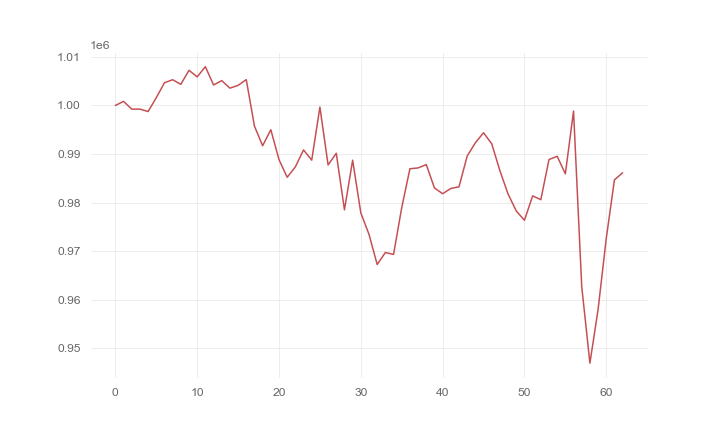

The table this chart was drawn from, first rows:
, 0
0, 1000000
1, 1000846
2, 999243
3, 999250
4, 998750
5, 1001599
6, 1004673
7, 1005305
8, 1004355
9, 1007248
10, 1005879
11, 1007992
12, 1004219
13, 1005119
14, 1003564
15, 1004142
16, 1005322
17, 995742
18, 991709
19, 995008
20, 988843
21, 985217
22, 987357
23, 990847
24, 988745
25, 999662
26, 987748
27, 990156
28, 978510
29, 988729
30, 977882
31, 973458
32, 967256
33, 969724
34, 969325
35, 978963
36, 986969
37, 987141
38, 987821
39, 983014
40, 981833
41, 982913
42, 983253
43, 989583
44, 992318
45, 994383
46, 992106
47, 986574
48, 981752
49, 978273
50, 976356
51, 981383
52, 980594
53, 988871
54, 989530
55, 985928
56, 998850
57, 962705
58, 946928
59, 957985
... 3 more rows
